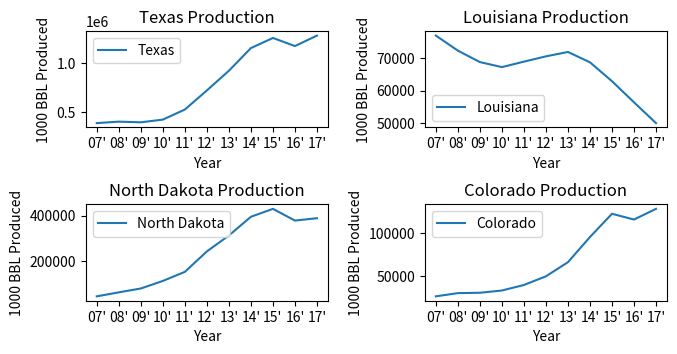

Reproduce this figure in Python.
#Plotting production information from severl different states from 2008 - 2017

from matplotlib import pyplot as plt

x_axis_ticks = ["07'", "08'", "09'", "10'", "11'", "12'", "13'", "14'", "15'", "16'", "17'"]

texas_production = [391261, 406019, 399380, 426725, 529347, 723952, 924734, 1155449, 1258678, 1176041, 1282692]
louisiana_production = [76978,	72347,	68823, 67274,	68959,	70588,	71934,	68750,	62935,	56432,	50036]
north_dakota_production = [44788, 62348, 79339, 112530, 152398, 242330, 312350, 394655, 429497,	377968, 388305]
colorado_production = [26183, 29949, 30361, 32996, 39456,	49596,	66086,	95475,	122622, 115897, 128387]
year1 = list(range(len(texas_production)))


f = plt.figure(figsize = (7.5,3.5))
ax = plt.subplot(2,2,1) 
plt.plot(year1, texas_production)
plt.title("Texas Production")
plt.xlabel("Year")
plt.ylabel("1000 BBL Produced")
plt.legend(["Texas"], loc = (0))
ax.set_xticks(year1)
ax.set_xticklabels(x_axis_ticks)

ax = plt.subplot(2,2,2)
plt.plot(year1, louisiana_production)
plt.title("Louisiana Production")
plt.xlabel("Year")
plt.ylabel("1000 BBL Produced")
plt.legend(["Louisiana"], loc = (0))
ax.set_xticks(year1)
ax.set_xticklabels(x_axis_ticks)

ax = plt.subplot(2,2,3)
plt.plot(year1, north_dakota_production)
plt.title("North Dakota Production")
plt.xlabel("Year")
plt.ylabel("1000 BBL Produced")
plt.legend(["North Dakota"], loc = (0))
ax.set_xticks(year1)
ax.set_xticklabels(x_axis_ticks)

ax = plt.subplot(2,2,4)
plt.plot(year1, colorado_production)
plt.title("Colorado Production")
plt.xlabel("Year")
plt.ylabel("1000 BBL Produced")
plt.legend(["Colorado"], loc = (0))
ax.set_xticks(year1)
ax.set_xticklabels(x_axis_ticks)

plt.subplots_adjust(wspace=.4)
plt.subplots_adjust(hspace=.8)

plt.show()

f.savefig("ProducionPlots.pdf")



